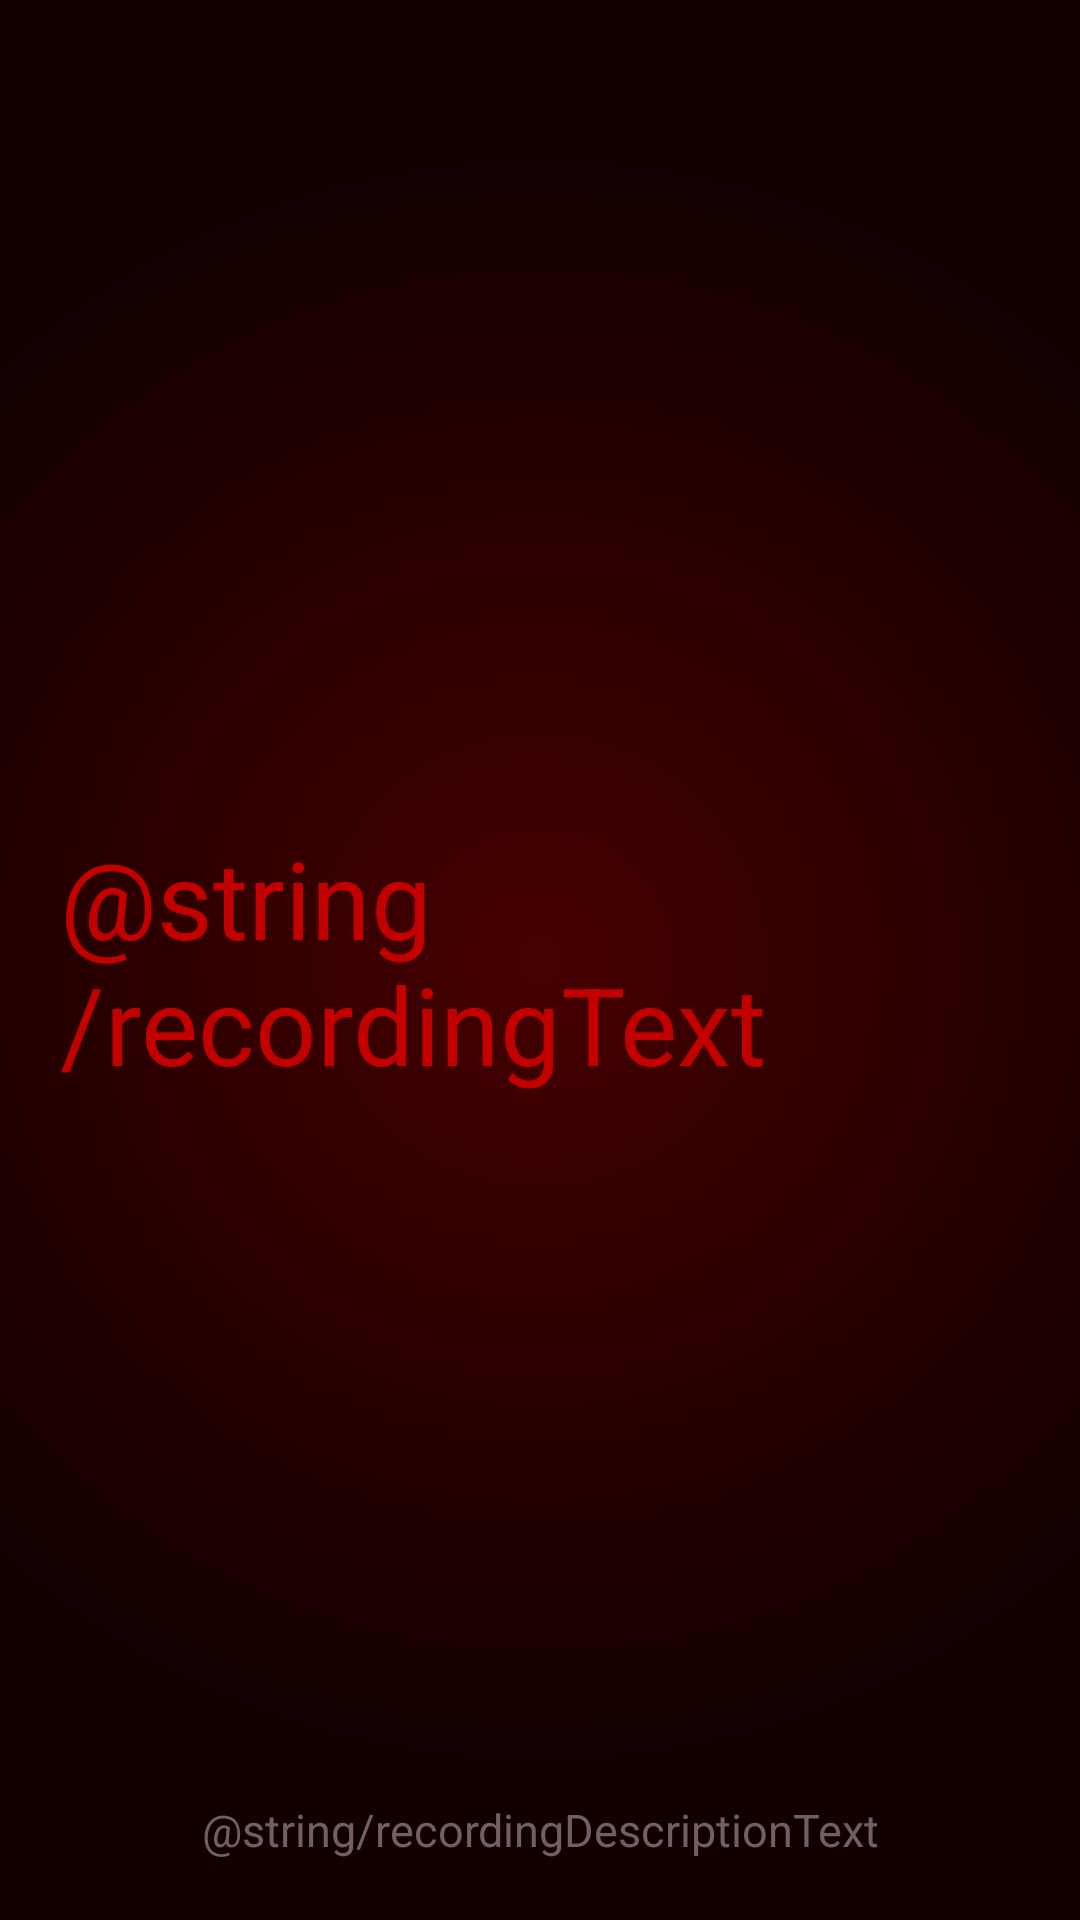

This screen was rendered from an Android layout file. Write that file and the resources it references.
<!-- AndroidManifest.xml: application theme Theme.FitbitTracker -->
<!-- res/layout/activity_recording_session.xml -->
<?xml version="1.0" encoding="utf-8"?>
<androidx.constraintlayout.widget.ConstraintLayout xmlns:android="http://schemas.android.com/apk/res/android"
    xmlns:app="http://schemas.android.com/apk/res-auto"
    xmlns:tools="http://schemas.android.com/tools"
    android:layout_width="match_parent"
    android:layout_height="match_parent"
    android:background="@drawable/gradient"
    android:padding="20dp"
    tools:context=".view.RecordingSessionActivity">

    <TextView
        android:id="@+id/recordingTextView"
        android:layout_width="wrap_content"
        android:layout_height="wrap_content"
        android:text="@string/recordingText"
        android:textColor="#C30000"
        android:textSize="36sp"
        app:layout_constraintBottom_toBottomOf="parent"
        app:layout_constraintEnd_toEndOf="parent"
        app:layout_constraintStart_toStartOf="parent"
        app:layout_constraintTop_toTopOf="parent" />

    <TextView
        android:id="@+id/debugTextView"
        android:layout_width="wrap_content"
        android:layout_height="wrap_content"
        android:textColor="#716060"
        app:layout_constraintEnd_toEndOf="parent"
        app:layout_constraintStart_toStartOf="parent"
        app:layout_constraintTop_toTopOf="parent" />

    <TextView
        android:id="@+id/textView4"
        android:layout_width="wrap_content"
        android:layout_height="wrap_content"
        android:text="@string/recordingDescriptionText"
        android:textColor="#716060"
        android:textSize="15sp"
        app:layout_constraintBottom_toBottomOf="parent"
        app:layout_constraintEnd_toEndOf="parent"
        app:layout_constraintStart_toStartOf="parent" />

</androidx.constraintlayout.widget.ConstraintLayout>
<!-- resources referenced by this layout -->
<resources>
  <!-- drawable gradient (drawable) -->
  <?xml version="1.0" encoding="utf-8"?>
  <shape xmlns:android="http://schemas.android.com/apk/res/android" android:shape="rectangle">
  <gradient
      android:type="radial"
      android:gradientRadius="75%p"
      android:startColor="#460000"
      android:endColor="#120000" />
  </shape>
  <style name="Theme.FitbitTracker" parent="Theme.MaterialComponents.DayNight.DarkActionBar">
          
          <item name="colorPrimary">@color/purple_500</item>
          <item name="colorPrimaryVariant">@color/purple_700</item>
          <item name="colorOnPrimary">@color/white</item>
          
          <item name="colorSecondary">#DA0303</item>
          <item name="colorSecondaryVariant">@color/teal_700</item>
          <item name="colorOnSecondary">@color/black</item>
          
          <item name="android:statusBarColor" tools:targetApi="l">?attr/colorPrimaryVariant</item>
          
      </style>
  <color name="purple_500">#FF6200EE</color>
  <color name="purple_700">#FF3700B3</color>
  <color name="white">#FFFFFFFF</color>
  <color name="teal_700">#870101</color>
  <color name="black">#FF000000</color>
</resources>
